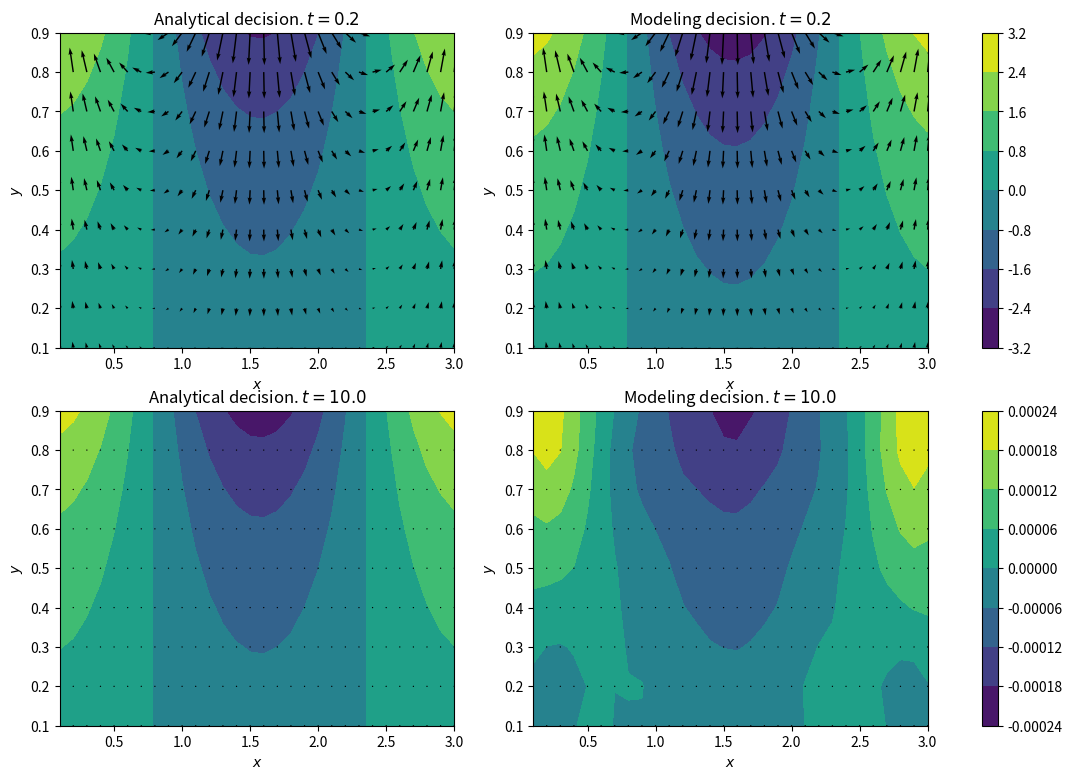
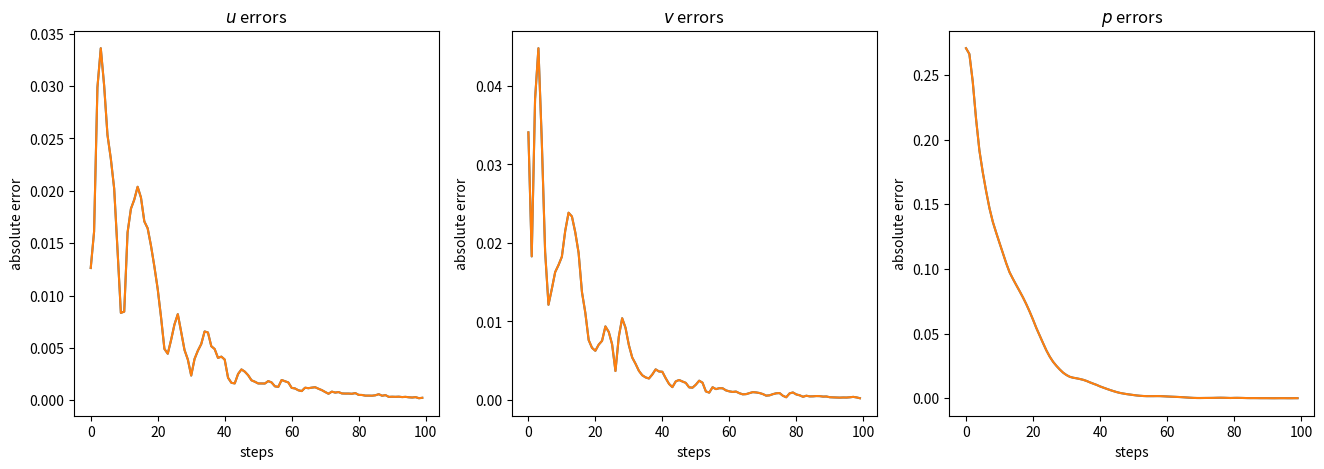
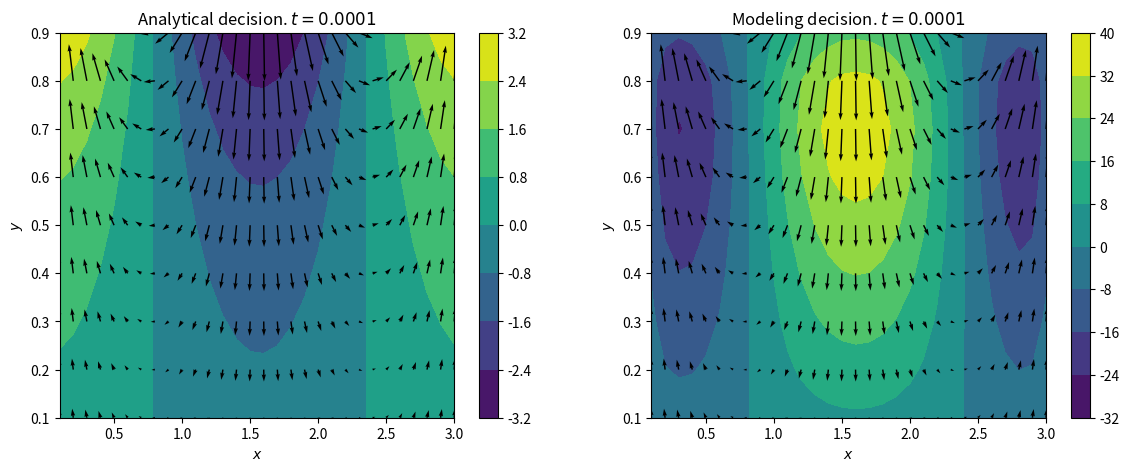
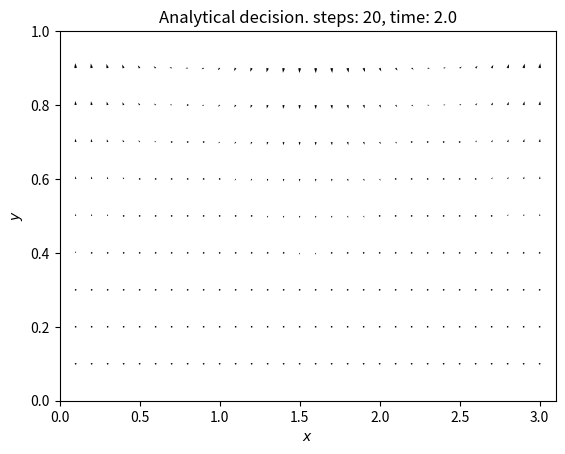
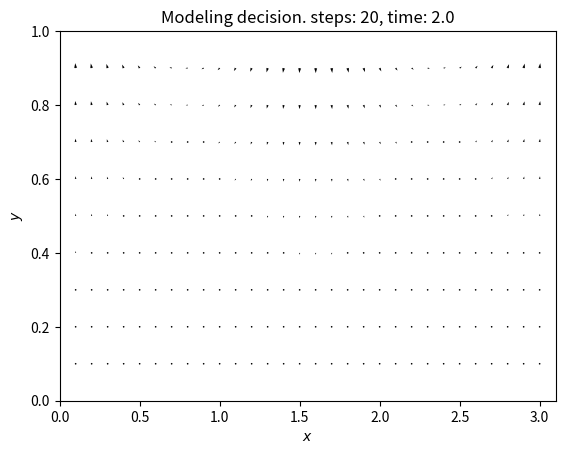

Generate these figures, in order, with matplotlib:
from abc import ABC, abstractmethod

import numpy as np
import matplotlib.pyplot as plt
import matplotlib.animation as animation
import matplotlib as mpl


def analytical_u(x,y,t,**params):
    """
    Точное решение u. Было дано в условии лабораторной
    x, y,t : numpy array (or float)
    output: numpy array (or float)
    может принимать дополнительные параметры:
    d = 1 (по умолчанию)
    """

    d = params.get('d') or 1

    return - np.exp(-t)* np.exp(2*y/d) *np.sin(2*x/d)


def analytical_v(x,y,t,**params):
    """
    Точное решение v. Было дано в условии лабораторной
    x, y,t : numpy array (or float)
    output: numpy array (or float)
    может принимать дополнительные параметры:
    d = 1 (по умолчанию)
    """

    d = params.get('d') or 1

    return np.exp(-t)* np.exp(2*y/d) *np.cos(2*x/d)

def analytical_p(x,y,t,**params):
    """
    Точное решение p. Было дано в условии лабораторной
    x, y,t : numpy array (or float)
    output: numpy array (or float)
    может принимать дополнительные параметры:
    d = 1 (по умолчанию)
    rho = 1 (по умолчанию)
    """

    d = params.get('d') or 1
    rho = params.get('rho') or 1

    return d/2 * rho * np.exp(-t) * np.exp(2*y/d) *np.cos (2*x/d)

def absolute_error(analytical_decision, method_decision):
    """
    Принимает 2 сетки решений, возвращает число
    """
    return np.max(np.abs(analytical_decision - method_decision))


class BoundaryConditions_first_type:
    """
    Кравевые условия первого рода 
    """
    def __init__(self,x_lim,y_lim, t_0, analytical_u, analytical_v, analytical_p, **params):
        self.x_lim = x_lim # [x_min, x_max]
        self.y_lim = y_lim
        self.t_0 = t_0
        # функции аналитического решения
        self._analytical_u = analytical_u
        self._analytical_v = analytical_v
        self._analytical_p = analytical_p
        # параметры для аналитического решения
        self._params = params

    def u_x_left_cond(self,y,t):
        _x = np.ones(y.shape)* self.x_lim[0]
        return self._analytical_u(_x, y, t, **self._params)

    def u_x_right_cond(self,y,t):
        _x = np.ones(y.shape)* self.x_lim[1]
        return self._analytical_u(_x, y, t, **self._params)

    def u_y_left_cond(self,x,t):
        _y = np.ones(x.shape)* self.y_lim[0]
        return self._analytical_u(x, _y, t, **self._params)

    def u_y_right_cond(self,x,t):
        _y = np.ones(x.shape)* self.y_lim[1]
        return self._analytical_u(x, _y, t, **self._params)
    
    def u_time_cond(self,x,y):
        xv, yv = np.meshgrid(x,y)
        return self._analytical_u(xv, yv, self.t_0, **self._params)


    def v_x_left_cond(self,y,t):
        _x = np.ones(y.shape)* self.x_lim[0]
        return self._analytical_v(_x, y, t, **self._params)

    def v_x_right_cond(self,y,t):
        _x = np.ones(y.shape)* self.x_lim[1]
        return self._analytical_v(_x, y, t, **self._params)

    def v_y_left_cond(self,x,t):
        _y = np.ones(x.shape)* self.y_lim[0]
        return self._analytical_v(x, _y, t, **self._params)

    def v_y_right_cond(self,x,t):
        _y = np.ones(x.shape)* self.y_lim[1]
        return self._analytical_v(x, _y, t, **self._params)
    
    def v_time_cond(self,x,y):
        xv, yv = np.meshgrid(x,y)
        return self._analytical_v(xv, yv, self.t_0, **self._params)


    def p_x_left_cond(self,y,t):
        _x = np.ones(y.shape)* self.x_lim[0]
        return self._analytical_p(_x, y, t, **self._params)

    def p_x_right_cond(self,y,t):
        _x = np.ones(y.shape)* self.x_lim[1]
        return self._analytical_p(_x, y, t, **self._params)

    def p_y_left_cond(self,x,t):
        _y = np.ones(x.shape)* self.y_lim[0]
        return self._analytical_p(x, _y, t, **self._params)

    def p_y_right_cond(self,x,t):
        _y = np.ones(x.shape)* self.y_lim[1]
        return self._analytical_p(x, _y, t, **self._params)
    
    def p_time_cond(self,x,y):
        xv, yv = np.meshgrid(x,y)
        return self._analytical_p(xv, yv, self.t_0, **self._params)

    def cond(self, x,y, t,direction, type_is, cond_axis ):
        """
        all right/left , u/v/p cond in one
        direction = 'r' or 'l' 
        (right/left)
        type_is = 'u' or 'v' or 'p'
        cond_axis = 'x' or 'y'
        """
        if type_is == 'u':
            if direction == 'r':
                if cond_axis == 'x':
                    return self.u_x_right_cond(y,t)
                elif cond_axis == 'y':
                    return self.u_y_right_cond(x,t)
            elif direction == 'l':
                if cond_axis == 'x':
                    return self.u_x_left_cond(y,t)
                elif cond_axis == 'y':
                    return self.u_y_left_cond(x,t)
            else:
                raise ValueError("direction have to be equal 'r' or 'l'")
        elif type_is == 'v':
            if direction == 'r':
                if cond_axis == 'x':
                    return self.v_x_right_cond(y,t)
                elif cond_axis == 'y':
                    return self.v_y_right_cond(x,t)
            elif direction == 'l':
                if cond_axis == 'x':
                    return self.v_x_left_cond(y,t)
                elif cond_axis == 'y':
                    return self.v_y_left_cond(x,t)
            else:
                raise ValueError("direction have to be equal 'r' or 'l'")
        elif type_is == 'p':
            if direction == 'r':
                if cond_axis == 'x':
                    return self.p_x_right_cond(y,t)
                elif cond_axis == 'y':
                    return self.p_y_right_cond(x,t)
            elif direction == 'l':
                if cond_axis == 'x':
                    return self.p_x_left_cond(y,t)
                elif cond_axis == 'y':
                    return self.p_y_left_cond(x,t)
            else:
                raise ValueError("direction have to be equal 'r' or 'l'")
        else:
            raise ValueError("type_is have to be equal 'u' or 'v' or 'p'")
        raise ValueError("cond_axis have to be equal 'x' or 'y'")

    def u_my_cond(self, xv,yv,t):
        return self._analytical_u(xv,yv,t) 
    def v_my_cond(self, xv,yv,t):
        return self._analytical_v(xv,yv,t) 
    def p_my_cond(self, xv,yv,t):
        return self._analytical_p(xv,yv,t) 

    


class Method:
    def __init__(self, x, y, bound_cond, hx, hy, tau, w = 1.1, relax_steps = 10, **params):
        """
        bound_cond - это представитель класса BoundaryConditions_first_type
        Важно заметить, что x,y подается как массив значений без краевых точек!!
        в Данном случае все краевые точки считаются из bound_cond
        w = 1.5 параметр релаксации 1 <= w <=2
        в params записаны переменные 
        rho, d, visc
        """
        self.x = x
        self.y = y

        self._params = params
        self.rho = self._params.get('rho') or 1
        self.visc = self._params.get('visc') or 1
        
        self.w = w
        self.relax_steps = relax_steps

        self.bound_cond = bound_cond

        # Начальное значение времени
        self.t = self.bound_cond.t_0
        # Количество обновлений (шагов по времени)
        self.count = 0

        # Шаг по пространству для x и y
        self.hx = hx
        self.hy = hy
        # Шаг по времени
        self.tau = tau

        self._xv, self._yv = np.meshgrid(self.x,self.y)
        # состояние сеток в данный момент
        # на начальном шаге инициализируем из краевых условий
        self.u = self.bound_cond.u_time_cond(self.x,self.y)
        self.v = self.bound_cond.v_time_cond(self.x, self.y)
        self.p = self.bound_cond.p_time_cond(self.x,self.y)
    
    def Get_u(self):
        """
        Возвращает сетку составляющей скорости по x в текущий момент
        """
        return self.u.copy()

    def Get_v(self):
        """
        Возвращает сетку составляющей скорости по y в текущий момент
        """
        return self.v.copy()

    def Get_p(self):
        """
        Возвращает сетку давления в текущий момент
        """
        return self.p.copy()

    def __grid_left_right(self, grid, type_is , direction, cond_axis, t = None):
        """
        type is = 'p' or 'v' or 'u'
        direction = 'r' or 'l' 
        (right/left)
        cond_axis = 'x' or 'y'
        """

        # if type_is =='v':
        #     grid = self.v.copy()
        # elif type_is == 'u':
        #     grid= self.u.copy()
        # else:
        #     grid = self.p.copy()

        if t is None:
            t = self.t

        if cond_axis == 'x':
            if direction == 'l':
                grid = np.hstack([self.bound_cond.cond(self.x,self.y, t,direction, type_is, cond_axis).reshape(-1,1),
                    grid])[:,:-1]
            else:
                grid = np.hstack([grid, self.bound_cond.cond(self.x,self.y, t,direction, type_is, cond_axis).reshape(-1,1)])[:,1:]
        
        else:
            if direction == 'l':
                grid = np.vstack([self.bound_cond.cond(self.x,self.y, t,direction, type_is, cond_axis).reshape(1,-1), grid])[:-1,:]
            else:
                grid = np.vstack([grid, self.bound_cond.cond(self.x,self.y, t,direction, type_is, cond_axis).reshape(1,-1)])[1:,:]
        # print(grid.shape)
        return grid

    def __D_left_right(self, direction, cond_axis):
        """
        direction = 'r' or 'l' 
        (right/left)
        cond_axis = 'x' or 'y'

        return new D which is shifted to right or left along the cond_axis (x or y)
        """
        pass

    def __RE(self):
        """
        Reynolds number
        """
        pass

    def __D(self):
        """
        D из описания лабораторной работы
        """
        D = (self.__grid_left_right(self.u,'u',direction= 'r', cond_axis= 'x') - 
                self.__grid_left_right(self.u,'u',direction= 'l', cond_axis= 'x'))/(2*self.hx)  + \
            (self.__grid_left_right(self.v,'v',direction='r',cond_axis= 'y') - 
                self.__grid_left_right(self.v,'v',direction='l',cond_axis='y'))/(2*self.hy)

        return D

    def __S(self):
        """
        S из описания лабораторной работы (правая часть при вычислении давления)
        """
        S = self.__D()/self.tau
        
        # # тут вопросы
        # D = self.__D()
        # S = S + 1/self.__RE() * (self.__D_left_right( direction='r',cond_axis='x') - 2*D +  
        #                         self.__D_left_right(direction='l', cond_axis='x'))/self.hx**2 + \
        #                     (self.__D_left_right(direction='r',cond_axis='y') - 2*D +
        #                     self.__D_left_right(direction='l', cond_axis= 'y'))/self.hy**2

        return S


    def _update_u(self):
        
        p_term  = 1/self.rho * (self.__grid_left_right(self.p, type_is= 'p', direction= 'r', cond_axis='x') - 
                self.__grid_left_right(self.p, type_is='p', direction='l', cond_axis='x'))/self.hx/2

        new_u_xr  = self.__grid_left_right(self.u, type_is='u', direction='r', cond_axis='x')
        new_u_xl = self.__grid_left_right(self.u, type_is='u', direction = 'l', cond_axis = 'x')
        new_u_yr  = self.__grid_left_right(self.u, type_is='u', direction='r', cond_axis='y')
        new_u_yl = self.__grid_left_right(self.u, type_is='u', direction = 'l', cond_axis = 'y')
        
        explicit_u = self.u - self.tau*p_term + self.tau*self.visc* ( (new_u_xr -2*self.u+ new_u_xl)/self.hx**2 + (new_u_yr - 2*self.u + new_u_yl)/self.hy**2)


        # explicit_u = self.u  - self.tau*p_term + self.tau*self.visc *( (self.__grid_left_right(self.u,type_is='u',direction='r',cond_axis='x')- 2* self.u + 
        #                 self.__grid_left_right(self.u,type_is='u',direction='l',cond_axis='x'))/self.hx**2 +
        #         (self.__grid_left_right(self.u,type_is='u', direction='r',cond_axis='y') - 2*self.u +  
        #             self.__grid_left_right(self.u, type_is='u',direction='l',cond_axis='y'))/self.hy**2)

        new_u_xr = self.__grid_left_right(explicit_u, type_is='u', direction='r', cond_axis='x', t = self.t+self.tau)
        new_u_xl = self.__grid_left_right(explicit_u, type_is='u', direction='l', cond_axis='x', t = self.t+self.tau)
        new_u_yr = self.__grid_left_right(explicit_u, type_is='u', direction='r', cond_axis='y', t = self.t+self.tau)
        new_u_yl = self.__grid_left_right(explicit_u, type_is='u', direction='l', cond_axis='y', t = self.t+self.tau)

        implicit_u = ( self.u - self.tau*p_term + self.tau*self.visc* ( (new_u_xr+new_u_xl)/self.hx**2 + (new_u_yl+new_u_yr)/self.hy**2))/\
            (1+ self.tau*2*self.visc*(1/self.hx**2 + 1/self.hy**2))

        for i in range(self.u.shape[0]):
            for j in range(self.u.shape[1]):
                if (i+j+self.count) % 2 ==0:
                    self.u[i,j] = explicit_u[i,j]
                else:
                    self.u[i,j] = implicit_u[i,j]
        

    def _update_v(self):
    
        p_term  = 1/self.rho * (self.__grid_left_right(self.p, type_is= 'p', direction= 'r', cond_axis='y') - 
                self.__grid_left_right(self.p, type_is='p', direction='l', cond_axis='y'))/self.hy/2

        new_v_xr = self.__grid_left_right(self.v,type_is='v',direction='r',cond_axis='x')
        new_v_xl = self.__grid_left_right(self.v,type_is='v', direction= 'l', cond_axis='x')
        new_v_yr = self.__grid_left_right(self.v,type_is='v', direction= 'r', cond_axis='y')
        new_v_yl = self.__grid_left_right(self.v,type_is='v', direction= 'l', cond_axis='y')

        explicit_v = self.v - self.tau*p_term + self.tau*self.visc * ( (new_v_xr - 2*self.v + new_v_xl)/self.hx**2 + (new_v_yr - 2*self.v + new_v_yl)/self.hy**2)

        new_v_xr = self.__grid_left_right(explicit_v,type_is='v',direction='r',cond_axis='x', t = self.t+self.tau)
        new_v_xl = self.__grid_left_right(explicit_v,type_is='v', direction= 'l', cond_axis='x', t = self.t+self.tau)
        new_v_yr = self.__grid_left_right(explicit_v,type_is='v', direction= 'r', cond_axis='y', t = self.t+self.tau)
        new_v_yl = self.__grid_left_right(explicit_v,type_is='v', direction= 'l', cond_axis='y', t = self.t+self.tau)


        implicit_v = (self.v - self.tau*p_term + self.tau*self.visc *(  (new_v_xl + new_v_xr)/self.hx**2  + (new_v_yl + new_v_yr)/self.hy**2)) /\
                    (1+ self.tau*2*self.visc*(1/self.hx**2 + 1/self.hy**2))

        
        for i in range(self.v.shape[0]):
            for j in range(self.v.shape[1]):
                if (i+j+self.count) % 2 ==0:
                    self.v[i,j] = explicit_v[i,j]
                else:
                    self.v[i,j] = implicit_v[i,j]
        

    def _update_p(self):
        # print('--------------')
        new_p = self.p.copy()

        beta = self.hx/self.hy

        _xi = ( ( np.cos(np.pi / (self.bound_cond.x_lim[1] -self.bound_cond.x_lim[0])/self.hx) + beta**2 *np.cos(np.pi / (self.bound_cond.y_lim[1] -self.bound_cond.y_lim[0])/self.hy)  )/(1 + beta**2))**2

        self.w = 2* ( 1 - np.sqrt(1 - _xi))/_xi
        
        # print(self.w)

        div = 2*(1+ beta**2)
        S = self.__S()
        # print(np.max(np.abs(S))*self.hx**2)

        p_zero_xl = self.bound_cond.p_x_left_cond(self.y,self.t)
        
        # print(p_zero_xl.shape)
        p_zero_yl = self.bound_cond.p_y_left_cond(self.x, self.t)
        # print(p_zero_yl.shape)

        
        for _ in range(self.relax_steps):
            new_p_xr = self.__grid_left_right(new_p, type_is='p', direction= 'r', cond_axis = 'x')
            new_p_yr = self.__grid_left_right(new_p, type_is='p', direction= 'r', cond_axis = 'y')
            right_part = new_p + self.w/div *( new_p_xr + beta**2 * new_p_yr - self.hx**2 * S - div*new_p )

            for j in range(new_p.shape[0]):
                p_i_minus = p_zero_xl[j]
                P_j_minus = p_zero_yl if j==0 else new_p[j-1]
                for i in range(new_p.shape[1]):
                    p_j_minus = P_j_minus[i]
                    new_p[j,i] =right_part[j,i] + self.w/div* p_i_minus + self.w/div*beta**2 *p_j_minus
                    p_i_minus = new_p[j,i]
    
        self.p = new_p
        # print('--------------')
    def update(self):
        """
        Обновление сетки (x,y), шаг по времени
        """
        
                
        self._update_p()
        

        self._update_u()
        

        self._update_v()
        
      

        self.t += self.tau
        self.count +=1



def main_and_error_plots(x_lim, y_lim, hx, hy, t_0, tau, steps, first_moment = 1, nsize = 1, cmap_name = 'viridis', **params):
    """
    Главная функция для создания отчета
    принимает ограничения по x: x_lim, по y: y_lim
    шаг по иксу: hx, шаг по игреку: hy
    начальное время: t_0
    шаг по времени: tau
    Число шагов, что надо сделать: steps
    число шагов для первой части рисунка: first_moment (советую брать малое число шагов, чтобы было видно скорости)
    nsize регулирует размер графиков
    cmap_name -- название тепловой карты. По ссылке можно выбрать другую
    https://matplotlib.org/stable/tutorials/colors/colormaps.html
    **params - это словарь константами для функций.
    """
    t = t_0

    cond = BoundaryConditions_first_type(x_lim,y_lim,t_0,analytical_u,analytical_v,analytical_p,**params)

    x= np.arange(*x_lim, step =hx)[1:]
    y= np.arange(*y_lim, step =hy)[1:]
    xv, yv = np.meshgrid(x,y)

    m = Method(x,y,cond,hx,hy, tau, **params)

    errors = [[],[],[]]

    first_steps =  first_moment if first_moment < steps else 1
    first_t = t_0

    for step in range(steps):
        print('step: ',step+1)
        m.update()
        t = t+ tau    

        errors[0].append(absolute_error(analytical_u(xv,yv,t),m.Get_u()))
        errors[1].append(absolute_error(analytical_v(xv,yv,t),m.Get_v()))
        errors[2].append(absolute_error(analytical_p(xv,yv,t),m.Get_p()))

        if step == first_steps:
            first_u = m.Get_u()
            first_v = m.Get_v()
            first_p = m.Get_p()
            first_t = t

    # рисунок решений

    my_scale = int(np.max(np.abs(analytical_u(xv,yv,t_0))) *10)

    fig1 , axes1 = plt.subplots(nrows = 2, ncols = 2, figsize = (nsize*14,nsize*9))

    axes1 = axes1.ravel()
    for ax in axes1:
        ax.set_ylabel('$y$')
        ax.set_xlabel('$x$')
    cmap = plt.get_cmap(cmap_name)
    im = axes1[0].contourf(xv,yv,analytical_p(xv,yv,first_t),cmap= cmap)
    axes1[0].quiver(xv,yv, analytical_u(xv,yv,first_t), analytical_v(xv,yv,first_t), scale_units = "xy", scale = my_scale, angles ="xy")
    axes1[0].set_title(f'Analytical decision. $t = {round(first_t,2)}$')

    im = axes1[1].contourf(xv,yv,first_p,cmap= cmap)
    axes1[1].quiver(xv,yv, first_u,first_v,scale_units = "xy", scale = my_scale, angles ="xy")
    axes1[1].set_title(f'Modeling decision. $t = {round(first_t,2)}$')    
    plt.colorbar(im,ax=axes1[:2],cmap= cmap)

   
    im = axes1[2].contourf(xv,yv,analytical_p(xv,yv,t),cmap= cmap)
    axes1[2].quiver(xv,yv, analytical_u(xv,yv,t), analytical_v(xv,yv,t), scale_units = "xy", scale = my_scale, angles ="xy")
    axes1[2].set_title(f'Analytical decision. $t = {round(t,2)}$')

    im= axes1[3].contourf(xv,yv,m.Get_p(),cmap= cmap)
    axes1[3].quiver(xv,yv, m.Get_u(),m.Get_v(),scale_units = "xy", scale = my_scale, angles ="xy")
    axes1[3].set_title(f'Modeling decision. $t = {round(t,2)}$')    
    plt.colorbar(im,ax=axes1[2:],cmap= cmap)    
        
    # рисунок ошибок

    fig2, axes2 = plt.subplots(ncols = 3, figsize = (nsize*16,nsize*5))

    axes2 = axes2.ravel()
    
    titles = ['$u$ errors', '$v$ errors','$p$ errors']
    for i in range(3):
        axes2[i].plot(np.arange(steps), errors[i])
        axes2[i].set_title(titles[i])
        axes2[i].set_ylabel('absolute error')
        axes2[i].set_xlabel('steps')

    axes2[0].plot(np.arange(steps), errors[0])
    axes2[1].plot(np.arange(steps), errors[1])
    axes2[2].plot(np.arange(steps), errors[2])

    plt.show()


def plot_for_errors_in_lab():
    """
    Не нужна в общем случае
    Рисует график, который демонстрирует, что лабораторная работа работает плохо
    """
    x_lim = [0,3.1]
    y_lim = [0,1]


    hx = 0.1
    hy = 0.1

    t_0 = 0
    tau = 0.0001


    params = {
        "d" : y_lim[1],
        "rho": 1,
        "visc": 1
    }


    cond = BoundaryConditions_first_type(x_lim,y_lim,t_0,analytical_u,analytical_v,analytical_p,**params)

    x= np.arange(*x_lim, step =hx)[1:]
    y= np.arange(*y_lim, step =hy)[1:]
    xv, yv = np.meshgrid(x,y)
    
    m = Method(x,y,cond,hx,hy, tau, **params)
    m.update()
    t = t_0+ tau

    my_scale = int(np.max(np.abs(analytical_u(xv,yv,t_0))) *10)
    fig1, axes = plt.subplots(ncols=2, figsize =(14, 5))
    ax1, ax2 = axes.ravel()
    cmap = plt.get_cmap('viridis')
    im1 =ax1.contourf(xv,yv,analytical_p(xv,yv,t),cmap= cmap)
    ax1.quiver(xv,yv, analytical_u(xv,yv,t), analytical_v(xv,yv,t), scale_units = "xy", scale = my_scale, angles ="xy")
    fig1.colorbar(im1,cmap= cmap,ax= ax1)
    ax1.set_title(f'Analytical decision. $t = {t}$')
    ax1.set_ylabel('$y$')
    ax1.set_xlabel('$x$')


    im2 =ax2.contourf(xv,yv,m.Get_p(),cmap= cmap)
    ax2.quiver(xv,yv, m.Get_u(),m.Get_v(),scale_units = "xy", scale = my_scale, angles ="xy")
    fig1.colorbar(im2,ax= ax2, cmap = cmap)
    ax2.set_title(f'Modeling decision. $t = {t}$')
    ax2.set_ylabel('$y$')
    ax2.set_xlabel('$x$')
    plt.show()

def anim_plots(x_lim, y_lim, hx, hy, t_0, tau, steps,name_analit = 'analit_anim.gif',name_model = 'model_anim.gif', decimal_places= 2, figsize = None,**params):
    """
    функция для создания анимации
    создает 2 файла с анимацией аналитического решения и с анимацией модели.
    принимает ограничения по x: x_lim, по y: y_lim
    шаг по иксу: hx, шаг по игреку: hy
    начальное время: t_0
    шаг по времени: tau
    Число шагов, что надо сделать: steps
    name_analit, name_model -- названия для файлов анимации
    figsize -- можно менять размер рисунка.
    **params - это словарь константами для функций.
    """
    
    t = [t_0]
    count = [0]
    cond = BoundaryConditions_first_type(x_lim,y_lim,t_0,analytical_u,analytical_v,analytical_p,**params)

    x= np.arange(*x_lim, step =hx)[1:]
    y= np.arange(*y_lim, step =hy)[1:]
    xv, yv = np.meshgrid(x,y)

    m = Method(x,y,cond,hx,hy, tau, **params)

    fig = plt.figure(figsize=figsize)

    ax = plt.axes(xlim = x_lim, ylim  =y_lim)
    ax.set_ylabel('$y$')
    ax.set_xlabel('$x$')
    my_scale = int(np.max(np.abs(analytical_u(xv,yv,t_0))) *10)

    qv = ax.quiver(xv,yv,analytical_u(xv,yv,t[0]),analytical_v(xv,yv,t[0]),scale_units = "xy", scale = my_scale, angles ="xy")

    def init1():
        qv.set_UVC(analytical_u(xv,yv,t[0]),analytical_v(xv,yv,t[0]))
        ax.set_title(f'Analytical decision. steps: {count[0]}, time: {round(t[0], decimal_places)}')
        return qv,
    
    def animate1(i):
        t[0]+=tau
        count[0] +=1
        qv.set_UVC(analytical_u(xv,yv,t[0]),analytical_v(xv,yv,t[0]))
        ax.set_title(f'Analytical decision. steps: {count[0]}, time: {round(t[0], decimal_places)}')
        return qv,

    anim1 = animation.FuncAnimation(fig, animate1, init_func=init1,
                            frames=steps,interval=100, blit=True)
    anim1.save(name_analit)

    fig = plt.figure(figsize=figsize)
    ax = plt.axes(xlim = x_lim, ylim  =y_lim)
    ax.set_ylabel('$y$')
    ax.set_xlabel('$x$')
    my_scale = int(np.max(np.abs(analytical_u(xv,yv,t_0))) *10)

    qv = ax.quiver(xv,yv,m.Get_u(),m.Get_v(),scale_units = "xy", scale = my_scale, angles ="xy")
    def init2():
        qv.set_UVC(m.Get_u(),m.Get_v())
        ax.set_title(f'Modeling decision. steps: {m.count}, time: {round(m.t, decimal_places)}')
        return qv,
    
    def animate2(i):
        m.update()
        qv.set_UVC(m.Get_u(),m.Get_v())
        ax.set_title(f'Modeling decision. steps: {m.count}, time: {round(m.t, decimal_places)}')
        return qv,

    anim1 = animation.FuncAnimation(fig, animate2, init_func=init2,
                            frames=steps,interval=100, blit=True)
    anim1.save(name_model)



if __name__ == "__main__":
    x_lim = [0,3.1]
    y_lim = [0,1]


    hx = 0.1
    hy = 0.1

    t_0 = 0
    tau = 0.1


    params = {
        "d" : y_lim[1],
        "rho": 1,
        "visc": 1
    }


    # print('________________________')
    # print('u')
    # print('absolute_error ', absolute_error(analytical_u(xv,yv,t),m.Get_u()))
    
    # print('max value ',np.max(np.abs(analytical_u(xv,yv,t))))
    

    # print('________________________')

    # print('v')
    # print('absolute_error ',absolute_error(analytical_v(xv,yv,t),m.Get_v()))
    # print('max value ',np.max(np.abs(analytical_v(xv,yv,t))))


    # print('________________________')
    # print('p')
    # print('absolute_error ',absolute_error(analytical_p(xv,yv,t),m.Get_p()))
    # print('max value ',np.max(np.abs(analytical_p(xv,yv,t))))


    steps =100
    main_and_error_plots(x_lim,y_lim,hx,hy,t_0,tau,steps, **params)
    
    
    plot_for_errors_in_lab()

    steps = 20
    anim_plots(x_lim,y_lim,hx,hy,t_0,tau,steps, **params)
